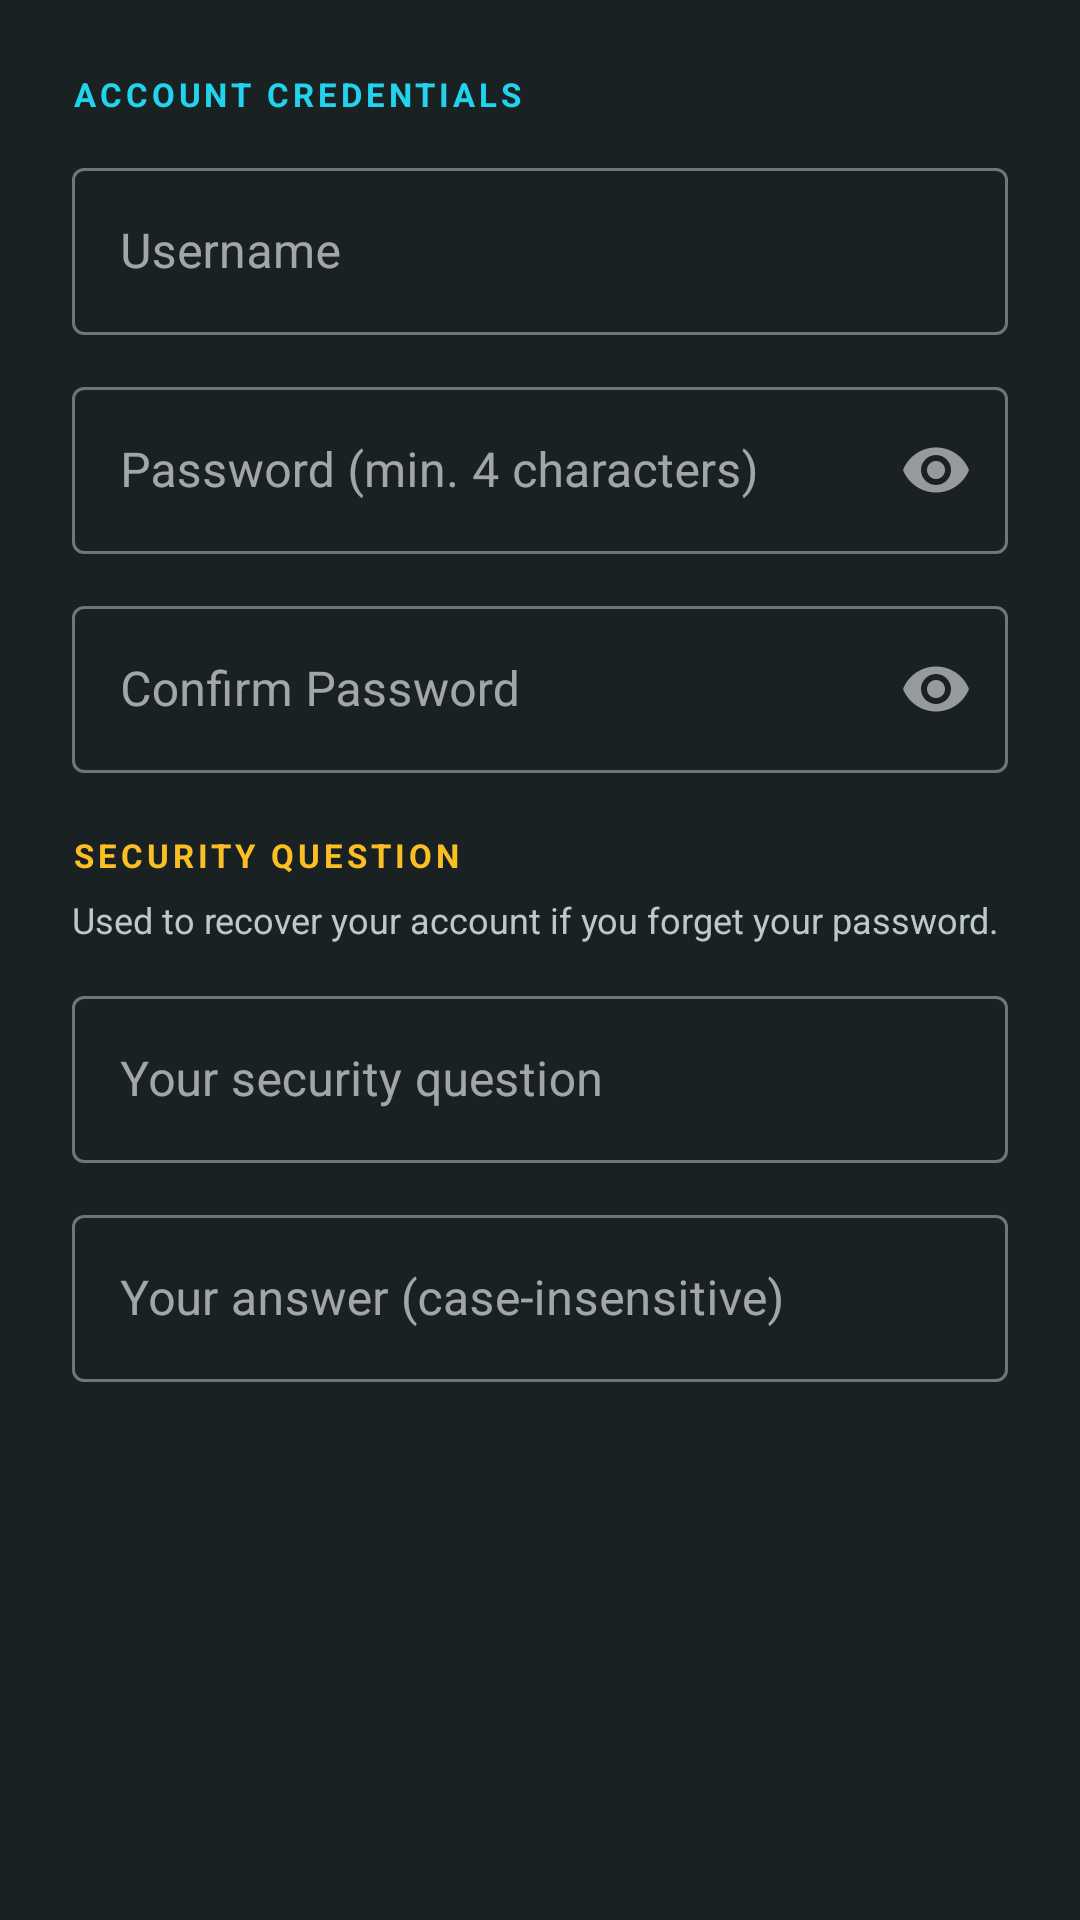

Here is an Android app screen rendered from its layout file. Give the layout XML and the strings, colors and styles it references.
<!-- AndroidManifest.xml: application theme Theme.SaluMate -->
<!-- res/layout/dialog_setup_credentials.xml -->
<?xml version="1.0" encoding="utf-8"?>
<ScrollView
    xmlns:android="http://schemas.android.com/apk/res/android"
    xmlns:app="http://schemas.android.com/apk/res-auto"
    android:layout_width="match_parent"
    android:layout_height="wrap_content"
    android:background="#1A2123">

    <LinearLayout
        android:layout_width="match_parent"
        android:layout_height="wrap_content"
        android:orientation="vertical"
        android:padding="24dp">

        
        <TextView
            android:layout_width="wrap_content"
            android:layout_height="wrap_content"
            android:text="ACCOUNT CREDENTIALS"
            android:textColor="#22D3EE"
            android:textSize="11sp"
            android:letterSpacing="0.12"
            android:textStyle="bold"
            android:layout_marginBottom="12dp"/>

        
        <com.google.android.material.textfield.TextInputLayout
            android:layout_width="match_parent"
            android:layout_height="wrap_content"
            android:hint="Username"
            style="@style/Widget.MaterialComponents.TextInputLayout.OutlinedBox"
            android:layout_marginBottom="12dp">
            <com.google.android.material.textfield.TextInputEditText
                android:id="@+id/etSetupUsername"
                android:layout_width="match_parent"
                android:layout_height="wrap_content"
                android:inputType="text"
                android:textColor="#FFFFFF"
                android:textColorHint="#BBC9CD"
                android:imeOptions="actionNext"/>
        </com.google.android.material.textfield.TextInputLayout>

        
        <com.google.android.material.textfield.TextInputLayout
            android:layout_width="match_parent"
            android:layout_height="wrap_content"
            android:hint="Password (min. 4 characters)"
            style="@style/Widget.MaterialComponents.TextInputLayout.OutlinedBox"
            app:passwordToggleEnabled="true"
            android:layout_marginBottom="12dp">
            <com.google.android.material.textfield.TextInputEditText
                android:id="@+id/etSetupPassword"
                android:layout_width="match_parent"
                android:layout_height="wrap_content"
                android:inputType="textPassword"
                android:textColor="#FFFFFF"
                android:textColorHint="#BBC9CD"
                android:imeOptions="actionNext"/>
        </com.google.android.material.textfield.TextInputLayout>

        
        <com.google.android.material.textfield.TextInputLayout
            android:layout_width="match_parent"
            android:layout_height="wrap_content"
            android:hint="Confirm Password"
            style="@style/Widget.MaterialComponents.TextInputLayout.OutlinedBox"
            app:passwordToggleEnabled="true"
            android:layout_marginBottom="20dp">
            <com.google.android.material.textfield.TextInputEditText
                android:id="@+id/etSetupConfirmPassword"
                android:layout_width="match_parent"
                android:layout_height="wrap_content"
                android:inputType="textPassword"
                android:textColor="#FFFFFF"
                android:textColorHint="#BBC9CD"
                android:imeOptions="actionNext"/>
        </com.google.android.material.textfield.TextInputLayout>

        
        <TextView
            android:layout_width="wrap_content"
            android:layout_height="wrap_content"
            android:text="SECURITY QUESTION"
            android:textColor="#FBBF24"
            android:textSize="11sp"
            android:letterSpacing="0.12"
            android:textStyle="bold"
            android:layout_marginBottom="6dp"/>

        <TextView
            android:layout_width="wrap_content"
            android:layout_height="wrap_content"
            android:text="Used to recover your account if you forget your password."
            android:textColor="#BBC9CD"
            android:textSize="12sp"
            android:layout_marginBottom="12dp"/>

        
        <com.google.android.material.textfield.TextInputLayout
            android:layout_width="match_parent"
            android:layout_height="wrap_content"
            android:hint="Your security question"
            style="@style/Widget.MaterialComponents.TextInputLayout.OutlinedBox"
            android:layout_marginBottom="12dp">
            <com.google.android.material.textfield.TextInputEditText
                android:id="@+id/etSetupQuestion"
                android:layout_width="match_parent"
                android:layout_height="wrap_content"
                android:inputType="textCapSentences"
                android:textColor="#FFFFFF"
                android:textColorHint="#BBC9CD"
                android:imeOptions="actionNext"/>
        </com.google.android.material.textfield.TextInputLayout>

        
        <com.google.android.material.textfield.TextInputLayout
            android:layout_width="match_parent"
            android:layout_height="wrap_content"
            android:hint="Your answer (case-insensitive)"
            style="@style/Widget.MaterialComponents.TextInputLayout.OutlinedBox">
            <com.google.android.material.textfield.TextInputEditText
                android:id="@+id/etSetupAnswer"
                android:layout_width="match_parent"
                android:layout_height="wrap_content"
                android:inputType="text"
                android:textColor="#FFFFFF"
                android:textColorHint="#BBC9CD"
                android:imeOptions="actionDone"/>
        </com.google.android.material.textfield.TextInputLayout>

    </LinearLayout>
</ScrollView>
<!-- resources referenced by this layout -->
<resources>
  <style name="Theme.SaluMate" parent="Base.Theme.SaluMate" />
  <style name="Base.Theme.SaluMate" parent="Theme.Material3.Dark.NoActionBar">
          <item name="colorPrimary">@color/primary</item>
          <item name="colorOnPrimary">@color/white</item>
          <item name="colorSecondary">@color/secondary</item>
          <item name="colorOnSecondary">@color/black</item>
          <item name="colorTertiary">@color/tertiary</item>
          <item name="colorSurface">@color/background_card</item>
          <item name="colorOnSurface">@color/text_primary</item>
          <item name="colorSurfaceVariant">@color/surface_elevated</item>
          <item name="android:colorBackground">@color/background_dark</item>
          <item name="android:statusBarColor">@color/background_dark</item>
          <item name="android:navigationBarColor">@color/background_dark</item>
          <item name="android:windowLightStatusBar" tools:targetApi="23">false</item>
          <item name="android:windowFullscreen">true</item>
  
          
          <item name="android:editTextColor">@color/text_primary</item>
          <item name="android:textColor">@color/text_primary</item>
          <item name="android:textColorPrimary">@color/text_primary</item>
          <item name="android:textColorSecondary">@color/text_secondary</item>
          <item name="android:textColorHint">@color/text_secondary</item>
  
          
          <item name="textInputStyle">@style/SaluMate.TextInputLayout</item>
      </style>
  <color name="primary">#22D3EE</color>
  <color name="white">#FFFFFFFF</color>
  <color name="secondary">#FBBF24</color>
  <color name="black">#FF000000</color>
  <color name="tertiary">#82EFE0</color>
  <color name="background_card">#1A2123</color>
  <color name="text_primary">#FFFFFF</color>
  <color name="surface_elevated">#2F3638</color>
  <color name="background_dark">#0E1416</color>
  <color name="text_secondary">#BBC9CD</color>
  <style name="SaluMate.TextInputLayout" parent="Widget.Material3.TextInputLayout.OutlinedBox">
          <item name="boxBackgroundColor">@color/background_card</item>
          <item name="boxStrokeColor">@color/primary</item>
          <item name="hintTextColor">@color/primary_light</item>
          <item name="android:textColorHint">@color/text_secondary</item>
          <item name="editTextColor">@color/text_primary</item>
      </style>
  <color name="primary_light">#A5F3FC</color>
</resources>
